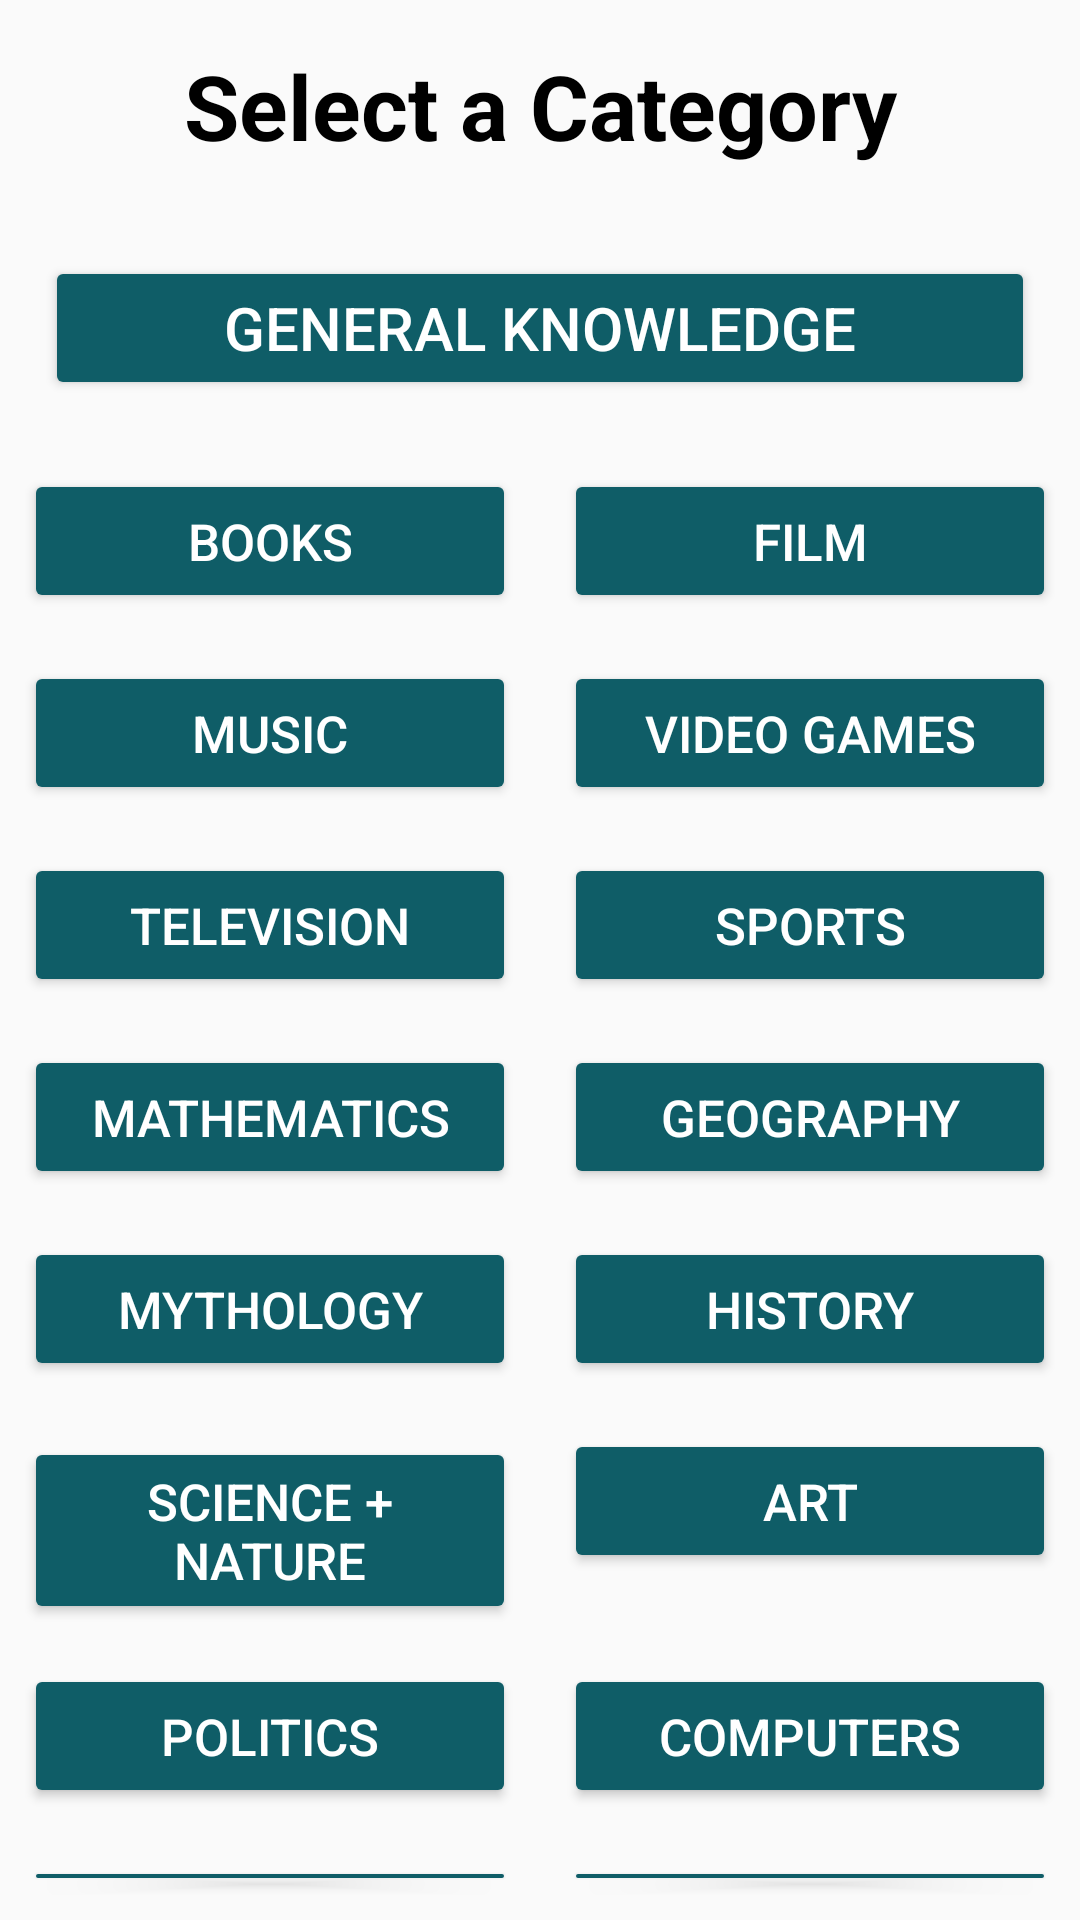

The Android layout XML behind this screen, and the referenced resources:
<!-- AndroidManifest.xml: application theme AppTheme -->
<!-- res/layout/fragment_category.xml -->
<?xml version="1.0" encoding="utf-8"?>
<LinearLayout xmlns:android="http://schemas.android.com/apk/res/android"
    xmlns:tools="http://schemas.android.com/tools"
    android:layout_width="match_parent"
    android:layout_height="match_parent"
    android:orientation="vertical"
    tools:context=".CategoryFragment">

    <TextView
        android:layout_width="match_parent"
        android:layout_height="wrap_content"
        android:text="@string/select_a_category"
        android:textColor="@color/black"
        android:textSize="30sp"
        android:textAlignment="center"
        android:layout_margin="15dp"
        android:textStyle="bold"/>
    <Button
        android:layout_width="match_parent"
        android:layout_height="wrap_content"
        android:id="@+id/btnGeneralKnowledge"
        android:layout_margin="15dp"
        android:padding="8dp"
        android:textSize="20sp"
        android:text="@string/general_knowledge"
        android:backgroundTint="@color/buttonsHome"
        android:textColor="@color/white"/>

    <LinearLayout
        android:layout_width="match_parent"
        android:layout_height="wrap_content"
        android:orientation="horizontal">
        <Button
            android:layout_width="0dp"
            android:layout_height="wrap_content"
            android:layout_weight="1"
            android:id="@+id/btnBooks"
            android:layout_margin="8dp"
            android:textSize="17sp"
            android:text="@string/books"
            android:backgroundTint="@color/buttonsHome"
            android:textColor="@color/white"/>
        <Button
            android:layout_width="0dp"
            android:layout_height="wrap_content"
            android:layout_weight="1"
            android:id="@+id/btnFilm"
            android:layout_margin="8dp"
            android:textSize="17sp"
            android:text="@string/film"
            android:backgroundTint="@color/buttonsHome"
            android:textColor="@color/white"/>
    </LinearLayout>
    <LinearLayout
        android:layout_width="match_parent"
        android:layout_height="wrap_content"
        android:orientation="horizontal">
        <Button
            android:layout_width="0dp"
            android:layout_height="wrap_content"
            android:layout_weight="1"
            android:id="@+id/btnMusic"
            android:layout_margin="8dp"
            android:textSize="17sp"
            android:text="@string/music"
            android:backgroundTint="@color/buttonsHome"
            android:textColor="@color/white"/>
        <Button
            android:layout_width="0dp"
            android:layout_height="wrap_content"
            android:layout_weight="1"
            android:id="@+id/btnVideoGames"
            android:layout_margin="8dp"
            android:textSize="17sp"
            android:text="@string/video_games"
            android:backgroundTint="@color/buttonsHome"
            android:textColor="@color/white"/>
    </LinearLayout>
    <LinearLayout
        android:layout_width="match_parent"
        android:layout_height="wrap_content"
        android:orientation="horizontal">
        <Button
            android:layout_width="0dp"
            android:layout_height="wrap_content"
            android:layout_weight="1"
            android:id="@+id/btnTelevision"
            android:layout_margin="8dp"
            android:textSize="17sp"
            android:text="@string/television"
            android:backgroundTint="@color/buttonsHome"
            android:textColor="@color/white"/>
        <Button
            android:layout_width="0dp"
            android:layout_height="wrap_content"
            android:layout_weight="1"
            android:id="@+id/btnSports"
            android:layout_margin="8dp"
            android:textSize="17sp"
            android:text="@string/sports"
            android:backgroundTint="@color/buttonsHome"
            android:textColor="@color/white"/>
    </LinearLayout>
    <LinearLayout
        android:layout_width="match_parent"
        android:layout_height="wrap_content"
        android:orientation="horizontal">
        <Button
            android:layout_width="0dp"
            android:layout_height="wrap_content"
            android:layout_weight="1"
            android:id="@+id/btnMathematics"
            android:layout_margin="8dp"
            android:textSize="17sp"
            android:text="@string/mathematics"
            android:backgroundTint="@color/buttonsHome"
            android:textColor="@color/white"/>
        <Button
            android:layout_width="0dp"
            android:layout_height="wrap_content"
            android:layout_weight="1"
            android:id="@+id/btnGeography"
            android:layout_margin="8dp"
            android:textSize="17sp"
            android:text="@string/geography"
            android:backgroundTint="@color/buttonsHome"
            android:textColor="@color/white"/>
    </LinearLayout>
    <LinearLayout
        android:layout_width="match_parent"
        android:layout_height="wrap_content"
        android:orientation="horizontal">
        <Button
            android:layout_width="0dp"
            android:layout_height="wrap_content"
            android:layout_weight="1"
            android:id="@+id/btnMythology"
            android:layout_margin="8dp"
            android:textSize="17sp"
            android:text="@string/mythology"
            android:backgroundTint="@color/buttonsHome"
            android:textColor="@color/white"/>
        <Button
            android:layout_width="0dp"
            android:layout_height="wrap_content"
            android:layout_weight="1"
            android:id="@+id/btnHistory"
            android:layout_margin="8dp"
            android:textSize="17sp"
            android:text="@string/history"
            android:backgroundTint="@color/buttonsHome"
            android:textColor="@color/white"/>
    </LinearLayout>
    <LinearLayout
        android:layout_width="match_parent"
        android:layout_height="wrap_content"
        android:orientation="horizontal">
        <Button
            android:layout_width="0dp"
            android:layout_height="wrap_content"
            android:layout_weight="1"
            android:id="@+id/btnScienceNature"
            android:layout_margin="8dp"
            android:textSize="17sp"
            android:text="@string/science_nature"
            android:backgroundTint="@color/buttonsHome"
            android:textColor="@color/white"/>
        <Button
            android:layout_width="0dp"
            android:layout_height="wrap_content"
            android:layout_weight="1"
            android:id="@+id/btnArt"
            android:layout_margin="8dp"
            android:textSize="17sp"
            android:text="@string/art"
            android:backgroundTint="@color/buttonsHome"
            android:textColor="@color/white"/>
    </LinearLayout>
    <LinearLayout
        android:layout_width="match_parent"
        android:layout_height="wrap_content"
        android:orientation="horizontal">
        <Button
            android:layout_width="0dp"
            android:layout_height="wrap_content"
            android:layout_weight="1"
            android:id="@+id/btnPolitics"
            android:layout_margin="8dp"
            android:textSize="17sp"
            android:text="@string/politics"
            android:backgroundTint="@color/buttonsHome"
            android:textColor="@color/white"/>
        <Button
            android:layout_width="0dp"
            android:layout_height="wrap_content"
            android:layout_weight="1"
            android:id="@+id/btnComputers"
            android:layout_margin="8dp"
            android:textSize="17sp"
            android:text="@string/computers"
            android:backgroundTint="@color/buttonsHome"
            android:textColor="@color/white"/>
    </LinearLayout>
    <LinearLayout
        android:layout_width="match_parent"
        android:layout_height="wrap_content"
        android:orientation="horizontal">
        <Button
            android:layout_width="0dp"
            android:layout_height="wrap_content"
            android:layout_weight="1"
            android:id="@+id/btnAnimals"
            android:layout_margin="8dp"
            android:textSize="17sp"
            android:text="@string/animals"
            android:backgroundTint="@color/buttonsHome"
            android:textColor="@color/white"/>
        <Button
            android:layout_width="0dp"
            android:layout_height="wrap_content"
            android:layout_weight="1"
            android:id="@+id/btnCelebrities"
            android:layout_margin="8dp"
            android:textSize="17sp"
            android:text="@string/celebrities"
            android:backgroundTint="@color/buttonsHome"
            android:textColor="@color/white"/>
    </LinearLayout>



</LinearLayout>
<!-- resources referenced by this layout -->
<resources>
  <color name="black">#FF000000</color>
  <color name="buttonsHome">#0F5D67</color>
  <color name="white">#FFFFFFFF</color>
  <string name="animals">Animals</string>
  <string name="art">Art</string>
  <string name="books">Books</string>
  <string name="celebrities">Celebrities</string>
  <string name="computers">Computers</string>
  <string name="film">Film</string>
  <string name="general_knowledge">General Knowledge</string>
  <string name="geography">Geography</string>
  <string name="history">History</string>
  <string name="mathematics">Mathematics</string>
  <string name="music">Music</string>
  <string name="mythology">Mythology</string>
  <string name="politics">Politics</string>
  <string name="science_nature">Science + Nature</string>
  <string name="select_a_category">Select a Category</string>
  <string name="sports">Sports</string>
  <string name="television">Television</string>
  <string name="video_games">Video Games</string>
  <style name="AppTheme" parent="Theme.AppCompat.Light.NoActionBar">
          <item name="colorPrimary">@color/colorPrimary</item>
          <item name="colorPrimaryDark">@color/colorPrimaryDark</item>
          <item name="colorAccent">@color/colorAccent</item>
      </style>
  <color name="colorPrimary">#0F5D67</color>
  <color name="colorPrimaryDark">#FF370083</color>
  <color name="colorAccent">#FF03DAC5</color>
</resources>
